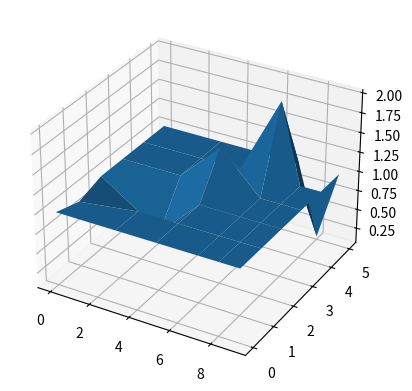

The script that saved this image:
import numpy as np
import matplotlib.pyplot as plt
from mpl_toolkits.mplot3d import Axes3D

fig = plt.figure()
ax = fig.add_subplot(111, projection='3d')

x, y = np.meshgrid([0,3,5,7,8,9], [0,1,2,3,4,5])

def zfunc(x, y):
    return np.exp(-(y**2)) * np.cos(3.*x) + np.exp(x**2) * np.cos(3.*y)



z = np.array([[1,1,1,1,1,1],[0.9,1,1,1,1,1],[1,0.5,1,1,1,1],[1,1,1.5,1,1,1],[1,1,1,2,1,1],[1,1,1,1,0.1,1]])

print(z)
ax.plot_surface(x, y, z)

plt.show()